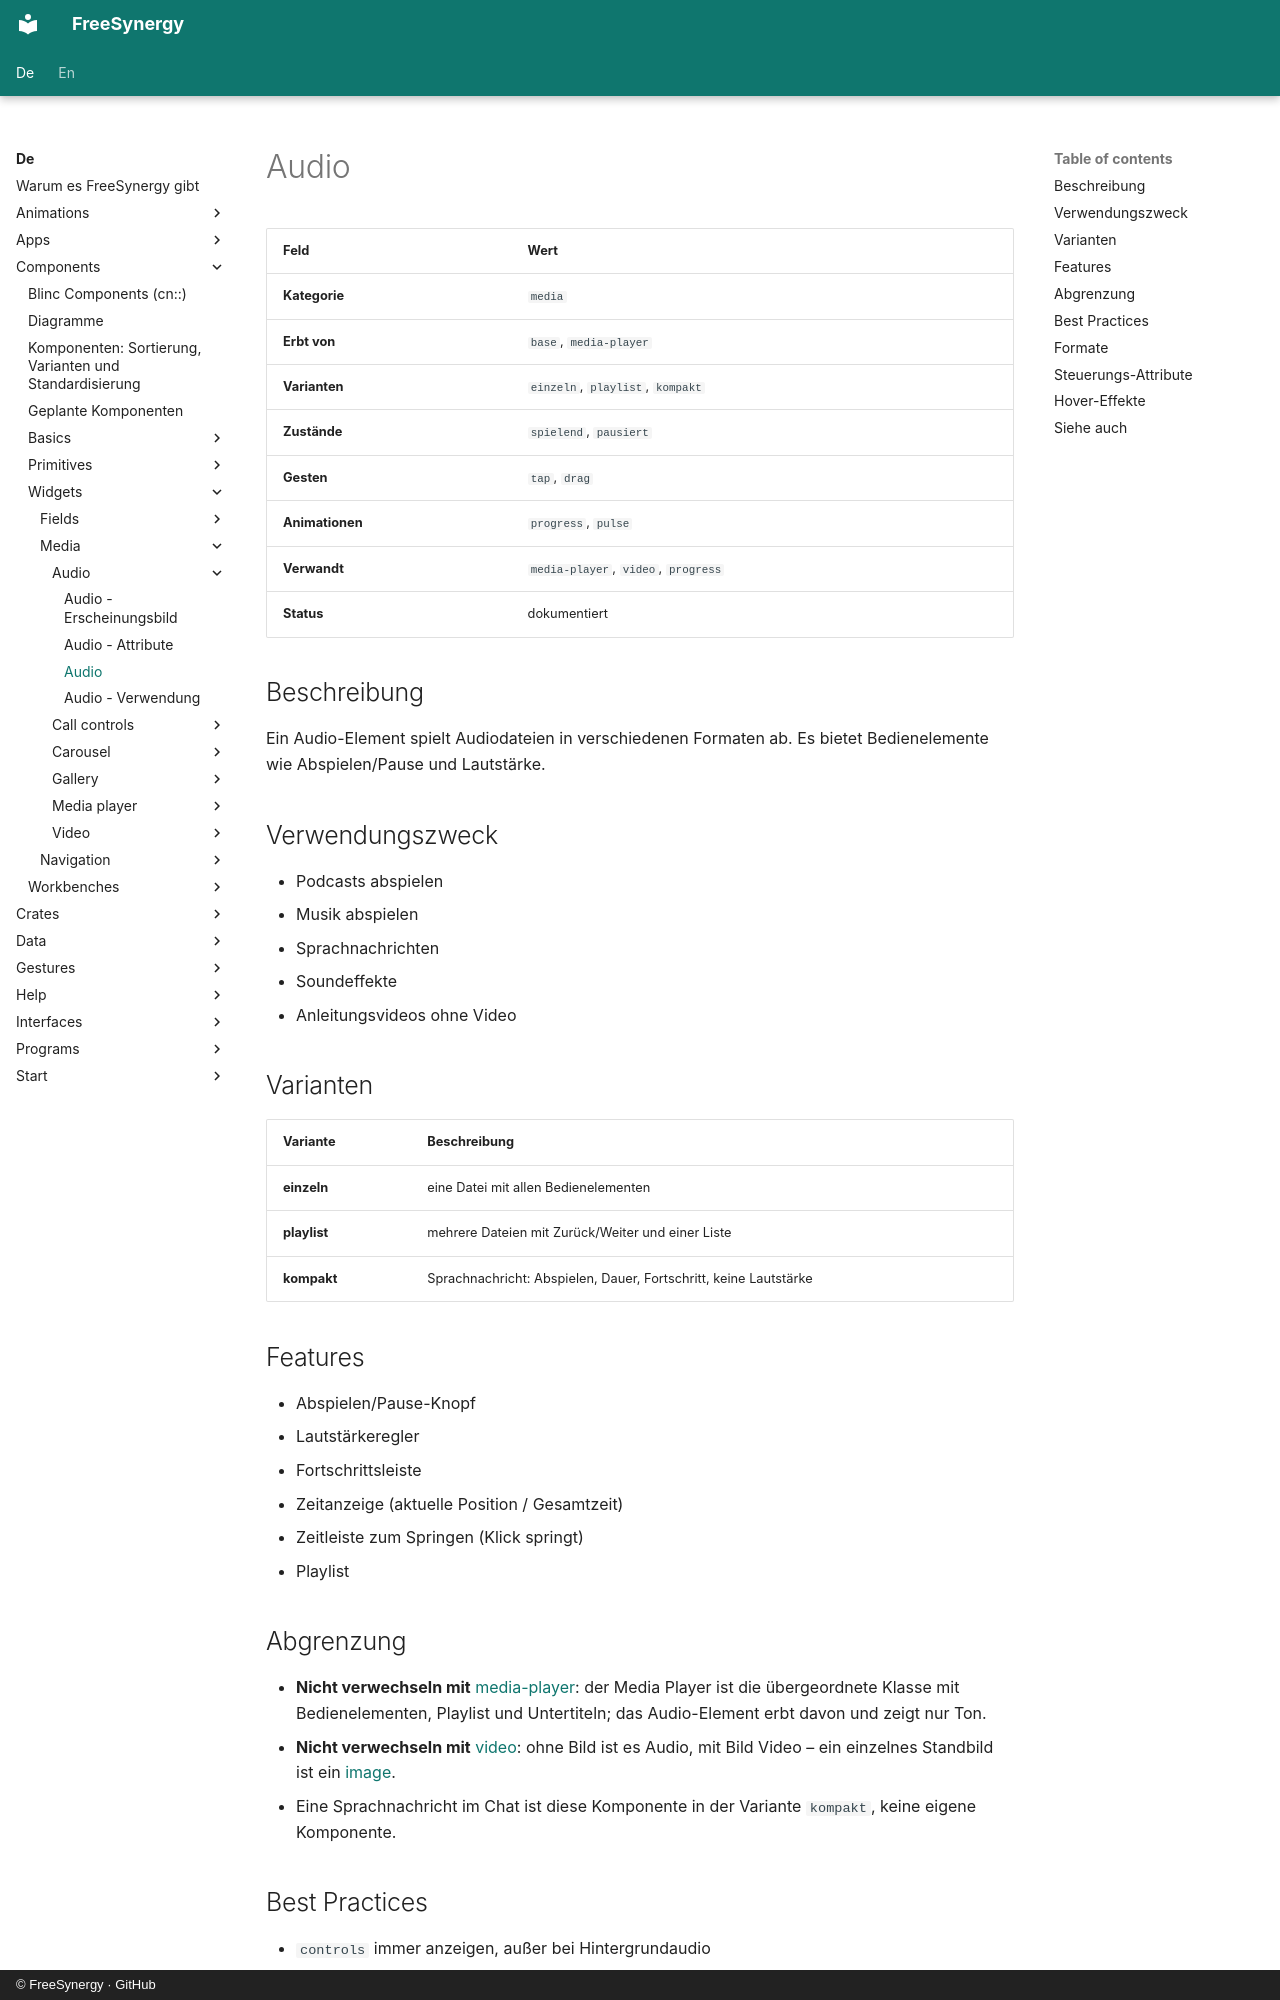

repository: FreeSynergy/fs-documentation · page: de/components/widgets/media/audio/description/index.html · generator: mkdocs · copyright: © FreeSynergy · GitHub

# Audio

| Feld | Wert |
|------|------|
| **Kategorie** | `media` |
| **Erbt von** | `base`, `media-player` |
| **Varianten** | `einzeln`, `playlist`, `kompakt` |
| **Zustände** | `spielend`, `pausiert` |
| **Gesten** | `tap`, `drag` |
| **Animationen** | `progress`, `pulse` |
| **Verwandt** | `media-player`, `video`, `progress` |
| **Status** | dokumentiert |

## Beschreibung
Ein Audio-Element spielt Audiodateien in verschiedenen Formaten ab. Es bietet Bedienelemente
wie Abspielen/Pause und Lautstärke.

## Verwendungszweck

- Podcasts abspielen
- Musik abspielen
- Sprachnachrichten
- Soundeffekte
- Anleitungsvideos ohne Video

## Varianten

| Variante | Beschreibung |
|----------|--------------|
| **einzeln** | eine Datei mit allen Bedienelementen |
| **playlist** | mehrere Dateien mit Zurück/Weiter und einer Liste |
| **kompakt** | Sprachnachricht: Abspielen, Dauer, Fortschritt, keine Lautstärke |

## Features

- Abspielen/Pause-Knopf
- Lautstärkeregler
- Fortschrittsleiste
- Zeitanzeige (aktuelle Position / Gesamtzeit)
- Zeitleiste zum Springen (Klick springt)
- Playlist

## Abgrenzung

- **Nicht verwechseln mit** [media-player](../media-player/): der Media Player ist die übergeordnete Klasse
  mit Bedienelementen, Playlist und Untertiteln; das Audio-Element erbt davon und zeigt nur Ton.
- **Nicht verwechseln mit** [video](../video/): ohne Bild ist es Audio, mit Bild Video – ein einzelnes
  Standbild ist ein [image](../../../primitives/media/image/).
- Eine Sprachnachricht im Chat ist diese Komponente in der Variante `kompakt`, keine eigene
  Komponente.
